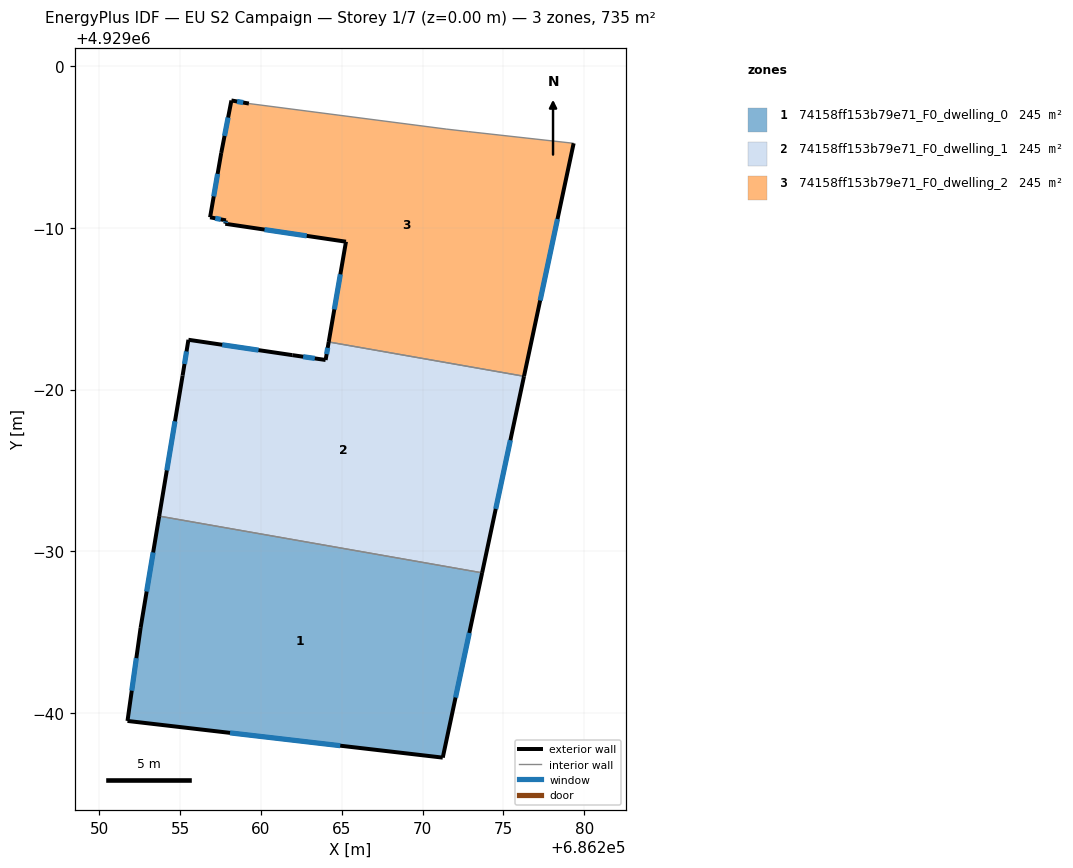
=== STOREY PLAN SPEC (per zone: floor XY polygon, exterior-wall plan segments, windows/doors) ===
zone 1: 74158ff153b79e71_F0_dwelling_0  (245.0 m²)
  floor: (686273.69, 4928968.66) (686271.25, 4928957.22) (686251.74, 4928959.50) (686252.55, 4928965.25) (686253.70, 4928972.17)
  exterior wall: (686253.70, 4928972.17) – (686252.55, 4928965.25)  [7.0 m]
    window: (686253.33, 4928969.92) – (686252.92, 4928967.50)  [2.6 m²]
  exterior wall: (686271.25, 4928957.22) – (686273.69, 4928968.66)  [11.7 m]
    window: (686272.04, 4928960.94) – (686272.89, 4928964.94)  [4.3 m²]
  exterior wall: (686251.74, 4928959.50) – (686271.25, 4928957.22)  [19.6 m]
    window: (686258.08, 4928958.76) – (686264.91, 4928957.96)  [7.2 m²]
  exterior wall: (686252.55, 4928965.25) – (686251.74, 4928959.50)  [5.8 m]
    window: (686252.29, 4928963.38) – (686252.00, 4928961.37)  [2.1 m²]
  interior walls: 1
zone 2: 74158ff153b79e71_F0_dwelling_1  (244.9 m²)
  floor: (686276.28, 4928980.83) (686273.69, 4928968.66) (686253.70, 4928972.17) (686255.15, 4928980.87) (686255.51, 4928983.08) (686261.94, 4928982.13) (686264.00, 4928981.83) (686264.19, 4928982.95)
  exterior wall: (686273.69, 4928968.66) – (686276.28, 4928980.83)  [12.4 m]
    window: (686274.53, 4928972.62) – (686275.44, 4928976.87)  [4.6 m²]
  exterior wall: (686255.15, 4928980.87) – (686253.70, 4928972.17)  [8.8 m]
    window: (686254.68, 4928978.04) – (686254.17, 4928975.00)  [3.2 m²]
  exterior wall: (686255.51, 4928983.08) – (686255.15, 4928980.87)  [2.2 m]
    window: (686255.39, 4928982.36) – (686255.27, 4928981.59)  [0.8 m²]
  exterior wall: (686261.94, 4928982.13) – (686255.51, 4928983.08)  [6.5 m]
    window: (686259.85, 4928982.44) – (686257.60, 4928982.78)  [2.4 m²]
  exterior wall: (686264.00, 4928981.83) – (686261.94, 4928982.13)  [2.1 m]
    window: (686263.33, 4928981.93) – (686262.61, 4928982.04)  [0.8 m²]
  exterior wall: (686264.19, 4928982.95) – (686264.00, 4928981.83)  [1.1 m]
    window: (686264.13, 4928982.59) – (686264.06, 4928982.20)  [0.4 m²]
  interior walls: 2
zone 3: 74158ff153b79e71_F0_dwelling_2  (245.0 m²)
  floor: (686279.35, 4928995.24) (686276.28, 4928980.83) (686264.19, 4928982.95) (686265.26, 4928989.15) (686257.79, 4928990.26) (686257.83, 4928990.47) (686256.85, 4928990.66) (686257.54, 4928994.64) (686258.17, 4928997.89) (686259.25, 4928997.70) (686271.46, 4928996.12) (686272.86, 4928995.96)
  exterior wall: (686256.85, 4928990.66) – (686257.83, 4928990.47)  [1.0 m]
    window: (686257.17, 4928990.60) – (686257.51, 4928990.54)  [0.4 m²]
  exterior wall: (686257.54, 4928994.64) – (686256.85, 4928990.66)  [4.0 m]
    window: (686257.32, 4928993.35) – (686257.08, 4928991.96)  [1.5 m²]
  exterior wall: (686258.17, 4928997.89) – (686257.54, 4928994.64)  [3.3 m]
    window: (686257.97, 4928996.84) – (686257.75, 4928995.70)  [1.2 m²]
  exterior wall: (686259.25, 4928997.70) – (686258.17, 4928997.89)  [1.1 m]
    window: (686258.90, 4928997.77) – (686258.52, 4928997.83)  [0.4 m²]
  exterior wall: (686276.28, 4928980.83) – (686279.35, 4928995.24)  [14.7 m]
    window: (686277.28, 4928985.51) – (686278.35, 4928990.55)  [5.4 m²]
  exterior wall: (686265.26, 4928989.15) – (686264.19, 4928982.95)  [6.3 m]
    window: (686264.91, 4928987.14) – (686264.54, 4928984.97)  [2.3 m²]
  exterior wall: (686257.79, 4928990.26) – (686265.26, 4928989.15)  [7.6 m]
    window: (686260.22, 4928989.90) – (686262.83, 4928989.51)  [2.8 m²]
  exterior wall: (686257.83, 4928990.47) – (686257.79, 4928990.26)  [0.2 m]
    window: (686257.82, 4928990.41) – (686257.80, 4928990.33)  [0.1 m²]
  interior walls: 4

=== DERIVED (storey summary) ===
Building: EU S2 Campaign
Storey: 1 of 7  (floor level z = 0.00 m)
Storey gross floor area: 734.8 m²
Zones on this storey: 3
  - 74158ff153b79e71_F0_dwelling_0: floor 245.0 m²; exterior wall 44.2 m (132.5 m²); 4 window(s) 16.2 m²; WWR 12.2%
  - 74158ff153b79e71_F0_dwelling_1: floor 244.9 m²; exterior wall 33.2 m (99.6 m²); 6 window(s) 12.2 m²; WWR 12.2%
  - 74158ff153b79e71_F0_dwelling_2: floor 245.0 m²; exterior wall 38.2 m (114.7 m²); 8 window(s) 14.0 m²; WWR 12.2%
Zone adjacency (shared interzone walls):
  - 74158ff153b79e71_F0_dwelling_0 ↔ 74158ff153b79e71_F0_dwelling_1
  - 74158ff153b79e71_F0_dwelling_1 ↔ 74158ff153b79e71_F0_dwelling_2